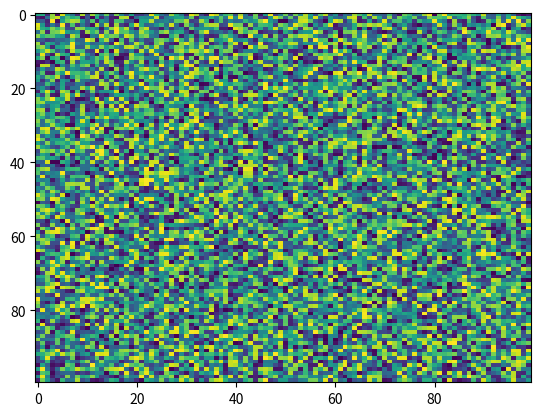

This figure's Python source:
import matplotlib.pyplot as plt
import numpy as np
X = np.random.rand(100, 100)
plt.imshow(X, 'viridis', None, vmin=None, alpha=None, filternorm=True, filterrad=4.0, aspect='auto', interpolation='nearest', interpolation_stage=None)
